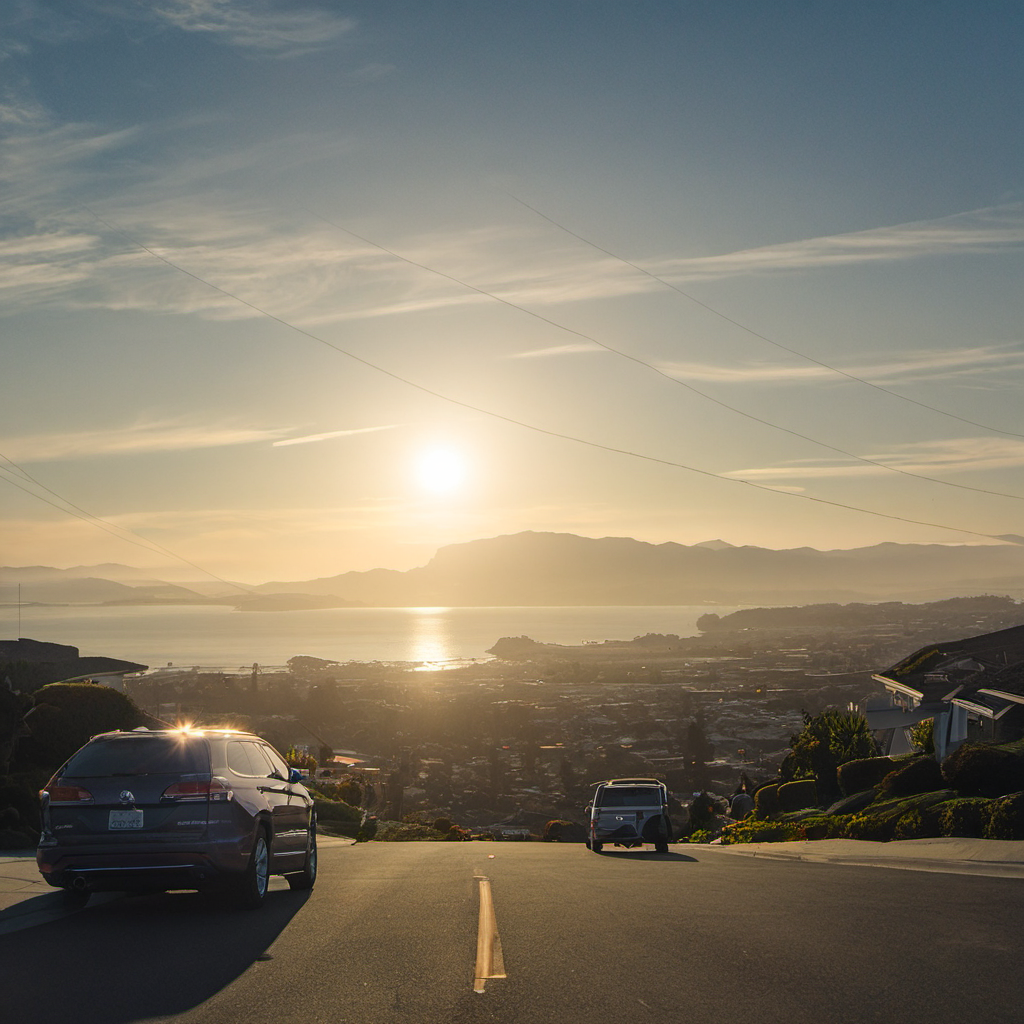
Generation parameters embedded in this image by AUTOMATIC1111 Stable Diffusion web UI or a fork of it (Forge, ...) (PNG 'parameters' text chunk):
A bizarre dream scene taken place in the suburban landscape of sanleandro, cars, cityscape, ocean bay, mountains, sunrise ,surreal photography, impossible composition, dream-like snapshot from the first-person perspective.
Negative prompt: low quality, low detail, blurry, distorted text, cartoon, unclear
Steps: 30, Sampler: DPM++ 2M, Schedule type: Karras, CFG scale: 7, Seed: 2059150423, Size: 1024x1024, Model hash: 6e6bd6f9b2, Version: v1.10.1